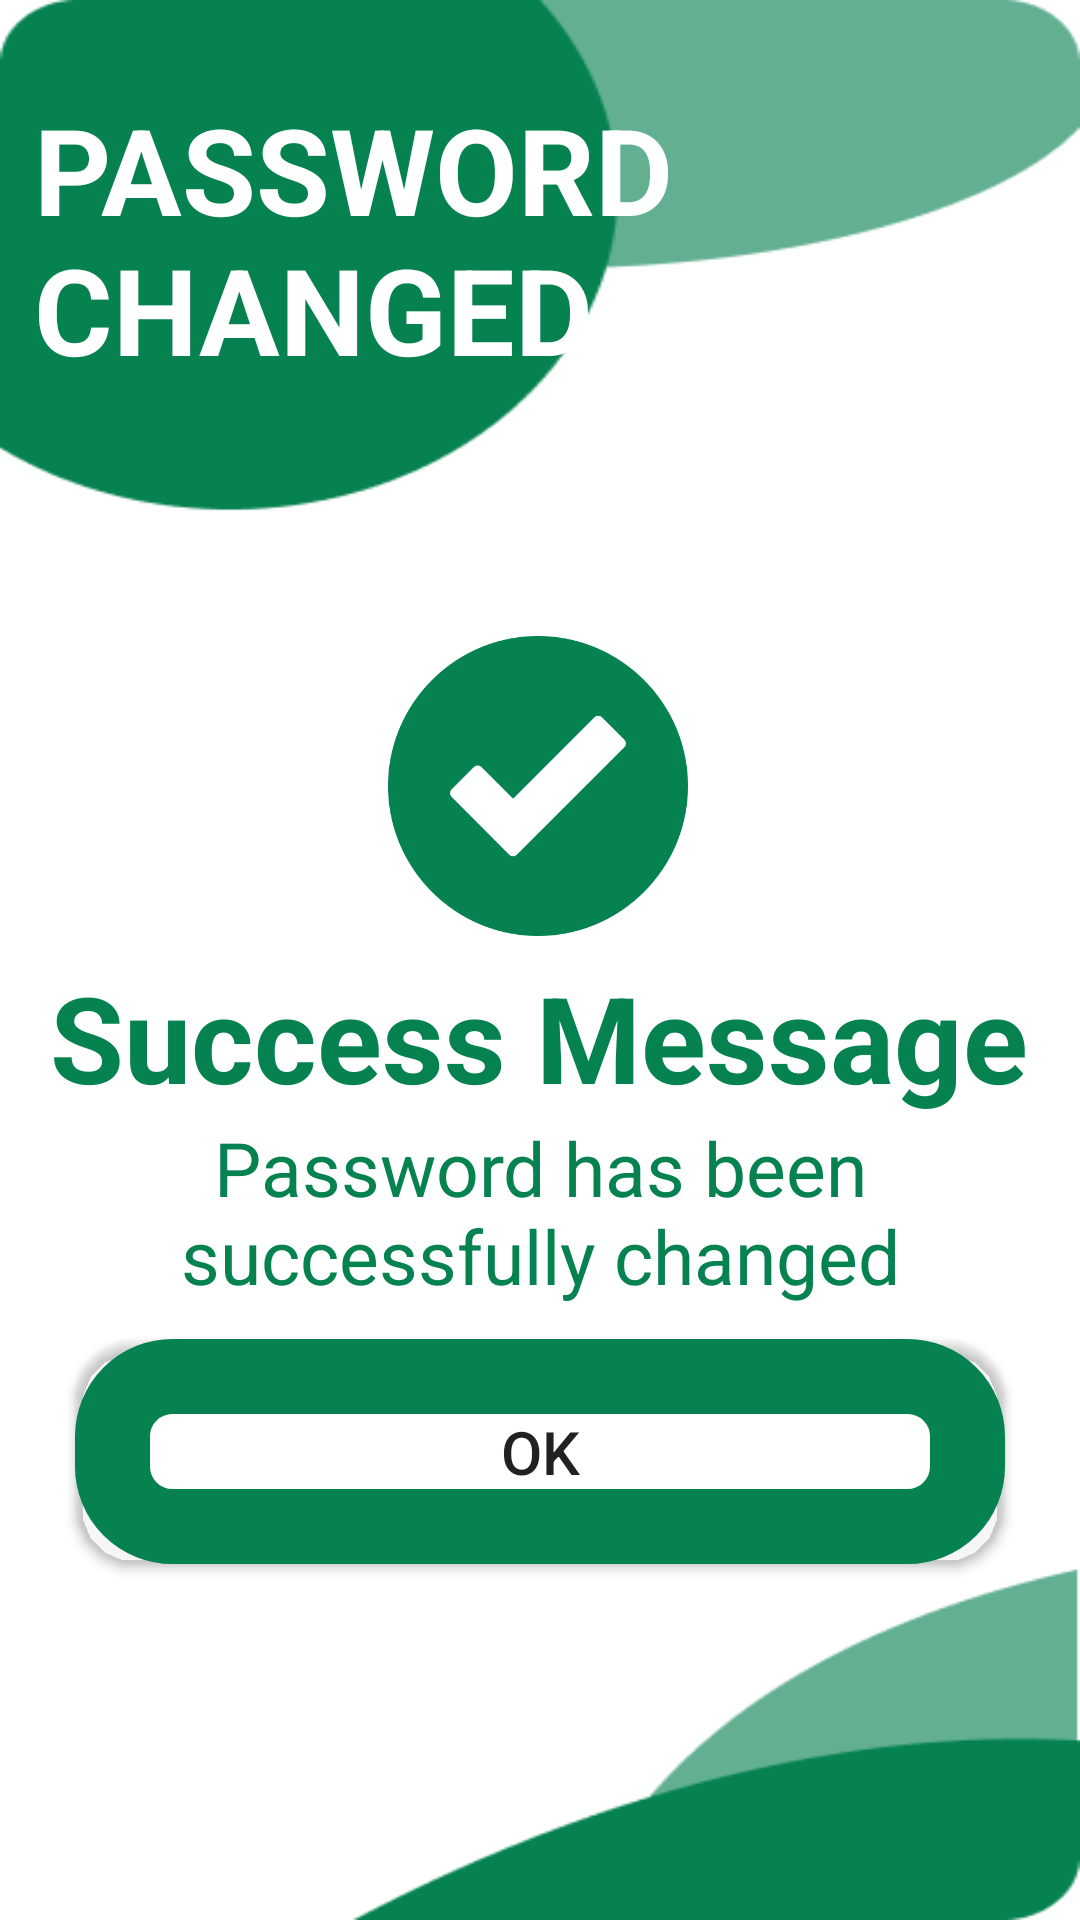

Write the Android layout XML for this screen, with the resource values it uses.
<!-- AndroidManifest.xml: application theme Theme.Lovify -->
<!-- res/layout/activity_success_message.xml -->
<?xml version="1.0" encoding="utf-8"?>
<androidx.constraintlayout.widget.ConstraintLayout xmlns:android="http://schemas.android.com/apk/res/android"
    xmlns:app="http://schemas.android.com/apk/res-auto"
    xmlns:tools="http://schemas.android.com/tools"
    android:layout_width="match_parent"
    android:background="@drawable/bgimage01"
    android:layout_height="match_parent"
    tools:context=".SuccessMessage">

    <TextView
        android:id="@+id/txtpasswordchanged"
        android:layout_width="222dp"
        android:layout_height="101dp"
        android:layout_marginTop="32dp"
        android:text="Password Changed"
        android:textAllCaps="true"
        android:textColor="@color/white"
        android:textSize="40dp"
        android:textStyle="bold"
        app:layout_constraintEnd_toEndOf="parent"
        app:layout_constraintHorizontal_bias="0.083"
        app:layout_constraintStart_toStartOf="parent"
        app:layout_constraintBottom_toTopOf="@id/successmsgbottomguide"
        app:layout_constraintTop_toTopOf="parent" />

    <androidx.constraintlayout.widget.Guideline
        android:id="@+id/successmsgbottomguide"
        android:layout_width="wrap_content"
        android:layout_height="wrap_content"
        android:orientation="horizontal"
        app:layout_constraintGuide_percent="0.2"/>

    <ImageView
        android:id="@+id/imgsuccessmessage"
        android:layout_width="100dp"
        android:layout_height="100dp"
        android:layout_marginTop="84dp"
        android:src="@drawable/accept"
        app:layout_constraintEnd_toEndOf="parent"
        app:layout_constraintHorizontal_bias="0.498"
        app:layout_constraintStart_toStartOf="parent"
        app:layout_constraintTop_toTopOf="@id/successmsgbottomguide" />

    <TextView
        android:id="@+id/txtSuccessMessage"
        android:layout_width="wrap_content"
        android:layout_height="wrap_content"
        android:text="Success Message"
        android:textSize="40sp"
        android:textStyle="bold"
        android:textColor="@color/green"
        app:layout_constraintBottom_toBottomOf="parent"
        app:layout_constraintEnd_toEndOf="parent"
        app:layout_constraintHorizontal_bias="0.494"
        app:layout_constraintStart_toStartOf="parent"
        app:layout_constraintTop_toBottomOf="@id/imgsuccessmessage"
        app:layout_constraintVertical_bias="0.025" />

    <TextView
        android:id="@+id/txtSuccess"
        android:layout_width="wrap_content"
        android:layout_height="wrap_content"
        android:text="Password has been successfully changed"
        android:textColor="@color/green"
        android:textSize="25dp"
        android:textAlignment="center"
        app:layout_constraintEnd_toEndOf="parent"
        app:layout_constraintStart_toStartOf="parent"
        app:layout_constraintTop_toBottomOf="@id/txtSuccessMessage"
        tools:layout_editor_absoluteY="392dp" />

    <Button
        android:id="@+id/btnoK"
        android:layout_width="310dp"
        android:layout_height="75dp"
        android:background="@drawable/login_buttons_bg"
        android:text="OK"
        android:textAllCaps="true"
        android:textSize="20dp"
        app:layout_constraintBottom_toBottomOf="parent"
        app:layout_constraintEnd_toEndOf="parent"
        app:layout_constraintStart_toStartOf="parent"
        app:layout_constraintTop_toBottomOf="@id/txtSuccess"
        app:layout_constraintVertical_bias="0.085" />

</androidx.constraintlayout.widget.ConstraintLayout>
<!-- resources referenced by this layout -->
<resources>
  <color name="green">#068251</color>
  <color name="white">#FFFFFFFF</color>
  <!-- drawable accept: png bitmap (drawable, 30448 bytes) -->
  <!-- drawable bgimage01: png bitmap (drawable, 7770 bytes) -->
  <!-- drawable login_buttons_bg (drawable) -->
  <?xml version="1.0" encoding="utf-8"?>
  
  <shape xmlns:android="http://schemas.android.com/apk/res/android"
      android:shape="rectangle">
  
      <solid android:color="@color/white"/>
      <corners android:radius="20dp"/>
      <stroke android:color="@color/green"
          android:width="25dp"/>
  
  </shape>
  <style name="Theme.Lovify" parent="Theme.MaterialComponents.Light.NoActionBar">
          
          <item name="colorPrimary">@color/green</item>
          <item name="colorPrimaryVariant">@color/green</item>
          <item name="colorOnPrimary">@color/white</item>
          
          <item name="colorSecondary">@color/teal_200</item>
          <item name="colorSecondaryVariant">@color/teal_700</item>
          <item name="colorOnSecondary">@color/black</item>
          
          <item name="android:statusBarColor">?attr/colorPrimaryVariant</item>
          
      </style>
  <color name="teal_200">#FF03DAC5</color>
  <color name="teal_700">#FF018786</color>
  <color name="black">#FF000000</color>
</resources>
